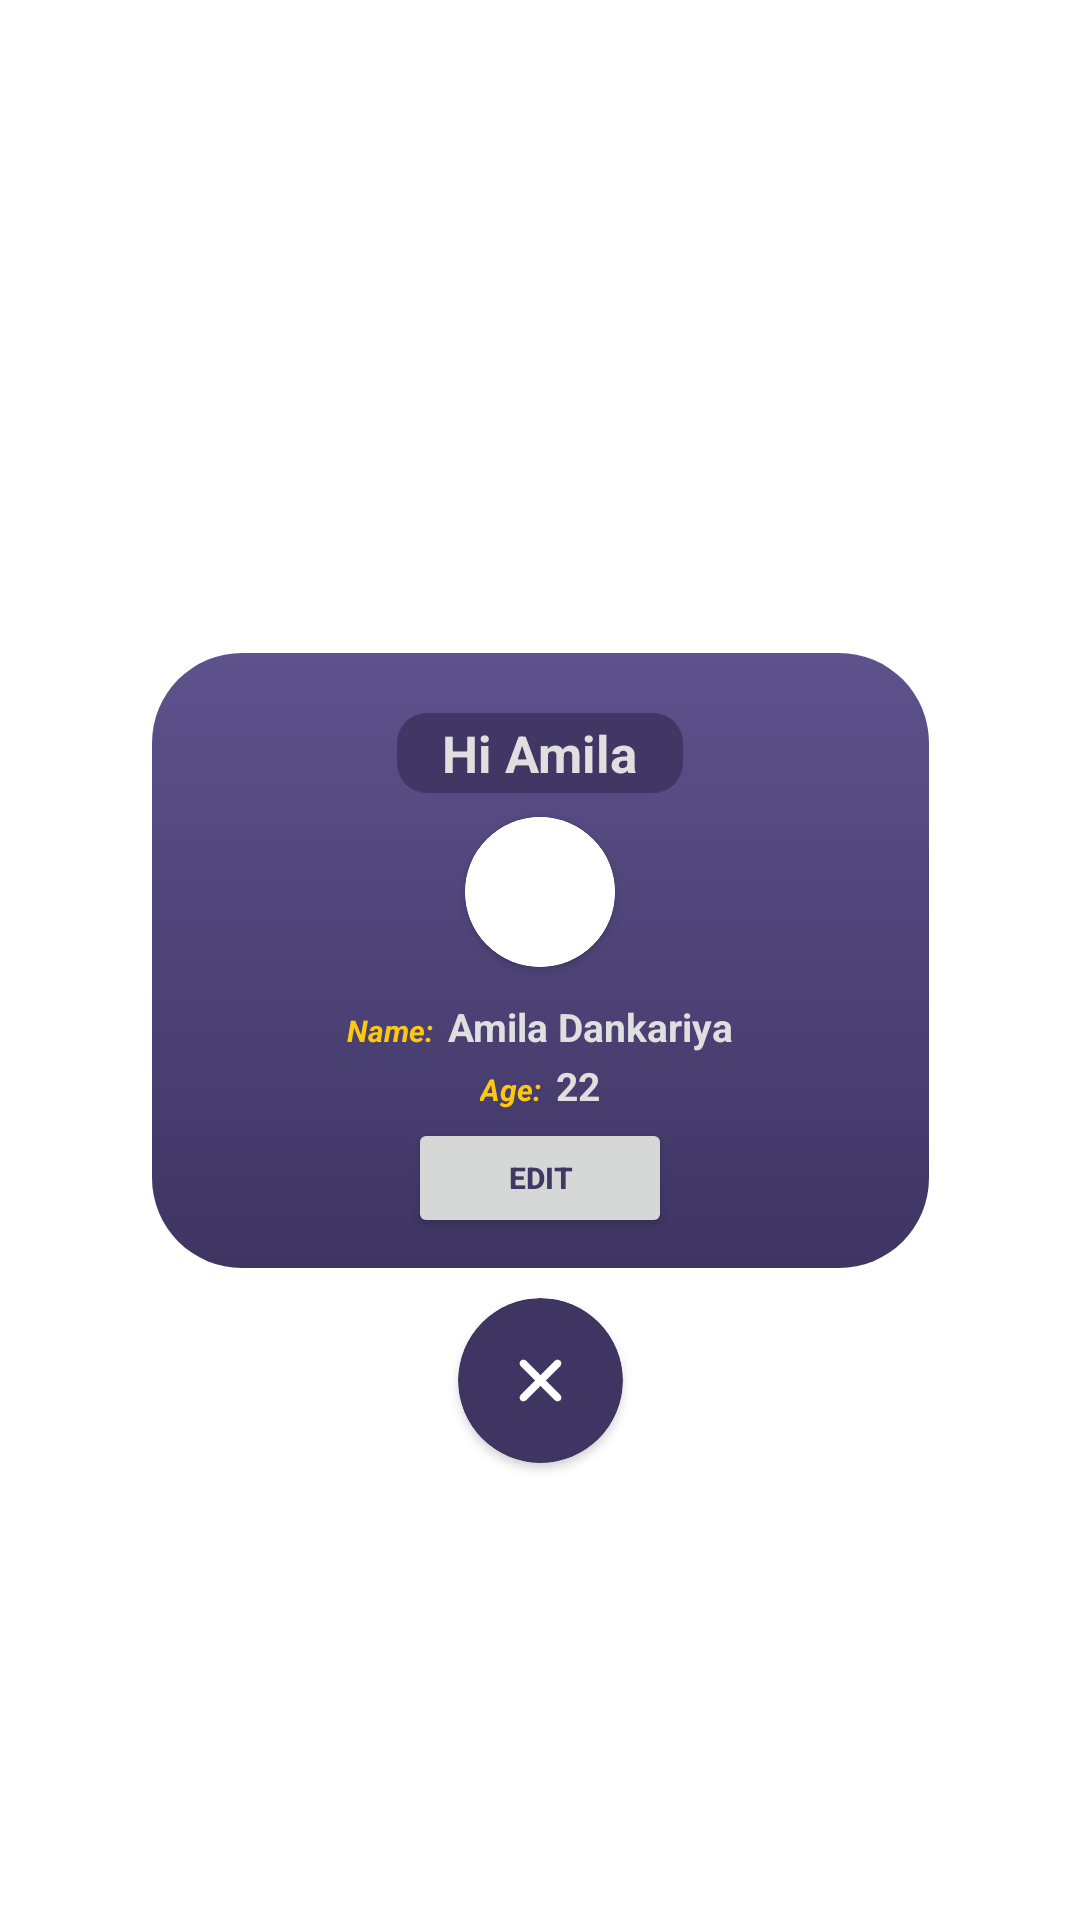

This screen was rendered from an Android layout file. Write that file and the resources it references.
<!-- AndroidManifest.xml: application theme Theme.GrowthChecker -->
<!-- res/layout/fragment_pop_up__myinfo.xml -->
<?xml version="1.0" encoding="utf-8"?>
<androidx.constraintlayout.widget.ConstraintLayout
    xmlns:android="http://schemas.android.com/apk/res/android"
    xmlns:app="http://schemas.android.com/apk/res-auto"
    android:layout_width="match_parent"
    android:layout_height="match_parent"
    style="@style/mydialog">

    <View
        android:layout_width="1000dp"
        android:layout_height="1000dp"
        app:layout_constraintStart_toStartOf="parent"
        app:layout_constraintTop_toTopOf="parent" ></View>


    <androidx.cardview.widget.CardView
        android:id="@+id/cardView2"
        android:layout_width="wrap_content"
        android:layout_height="wrap_content"
        app:cardBackgroundColor="#00403765"
        app:cardElevation="0dp"
        app:layout_constraintBottom_toBottomOf="parent"
        app:layout_constraintEnd_toEndOf="parent"
        app:layout_constraintStart_toStartOf="parent"
        app:layout_constraintTop_toTopOf="parent">

        <LinearLayout
            android:layout_width="wrap_content"
            android:layout_height="wrap_content"
            android:background="@drawable/popupbg"
            android:orientation="vertical"
            android:paddingLeft="65dp"
            android:paddingTop="5dp"
            android:paddingRight="65dp"
            android:paddingBottom="10dp">

            <TextView
                android:layout_width="wrap_content"
                android:layout_height="wrap_content"
                android:layout_gravity="center"
                android:layout_marginTop="15dp"
                android:background="@drawable/titlebg"
                android:paddingLeft="15dp"
                android:paddingTop="2dp"
                android:paddingRight="15dp"
                android:paddingBottom="2dp"
                android:text="Hi Amila"
                android:textColor="@color/MenuItem"
                android:textSize="17sp"
                android:textStyle="bold"></TextView>

            <androidx.cardview.widget.CardView
                android:layout_width="wrap_content"
                android:layout_height="wrap_content"
                android:layout_gravity="center"
                android:layout_margin="8dp"
                android:foreground="@drawable/profilestroke"
                app:cardCornerRadius="50dp">

                <ImageView
                    android:id="@+id/imageView"
                    android:layout_width="50dp"
                    android:layout_height="50dp"
                    android:src="@drawable/testimage" />
            </androidx.cardview.widget.CardView>

            <LinearLayout
                android:layout_width="wrap_content"
                android:layout_height="wrap_content"
                android:layout_gravity="center"
                android:layout_marginTop="3dp"
                android:orientation="horizontal">

                <TextView
                    android:layout_width="wrap_content"
                    android:layout_height="wrap_content"
                    android:text="Name:"
                    android:textColor="@color/primary5"
                    android:textSize="10sp"
                    android:textStyle="bold|italic"></TextView>

                <TextView
                    android:layout_width="wrap_content"
                    android:layout_height="wrap_content"
                    android:layout_marginLeft="5dp"
                    android:text="Amila Dankariya"
                    android:textColor="@color/MenuItem"
                    android:textSize="13sp"
                    android:textStyle="bold"></TextView>

            </LinearLayout>

            <LinearLayout
                android:layout_width="wrap_content"
                android:layout_height="wrap_content"
                android:layout_gravity="center"
                android:layout_margin="2dp"
                android:orientation="horizontal">

                <TextView
                    android:layout_width="wrap_content"
                    android:layout_height="wrap_content"
                    android:text="Age:"
                    android:textColor="@color/primary5"
                    android:textSize="10sp"
                    android:textStyle="bold|italic"></TextView>

                <TextView
                    android:layout_width="wrap_content"
                    android:layout_height="wrap_content"
                    android:layout_marginLeft="5dp"
                    android:text="22"
                    android:textColor="@color/MenuItem"
                    android:textSize="13sp"
                    android:textStyle="bold"></TextView>

            </LinearLayout>

            <Button
                android:layout_width="wrap_content"
                android:layout_height="40dp"
                android:layout_gravity="center"
                android:text="Edit"
                android:textColor="@color/primarycolor2"
                android:textSize="10dp"
                android:textStyle="bold"
                app:cornerRadius="20dp"></Button>
        </LinearLayout>

    </androidx.cardview.widget.CardView>

    <androidx.cardview.widget.CardView
        android:id="@+id/cd_myinfopopupcancel"
        android:layout_width="wrap_content"
        android:layout_height="wrap_content"
        app:layout_constraintEnd_toEndOf="parent"
        app:layout_constraintStart_toStartOf="parent"
        app:layout_constraintTop_toBottomOf="@+id/cardView2"
        android:layout_marginTop="10dp"
        android:backgroundTint="@color/primary4"
        app:cardCornerRadius="30dp">

        <ImageView
            android:layout_width="15dp"
            android:layout_height="15dp"
            android:layout_margin="20dp"
            android:src="@drawable/cancel2"></ImageView>
    </androidx.cardview.widget.CardView>

    <View
        android:layout_width="20dp"
        android:layout_height="50dp"
        app:layout_constraintEnd_toEndOf="parent"
        app:layout_constraintStart_toStartOf="parent"
        app:layout_constraintTop_toBottomOf="@+id/cd_myinfopopupcancel"></View>
</androidx.constraintlayout.widget.ConstraintLayout>
<!-- resources referenced by this layout -->
<resources>
  <color name="MenuItem">#DFDFDF</color>
  <color name="primary4">#3E3563</color>
  <color name="primary5">#FEC810</color>
  <color name="primarycolor2">#403765</color>
  <!-- drawable cancel2: png bitmap (drawable-xxhdpi, 1067 bytes) -->
  <!-- drawable popupbg (drawable) -->
  <?xml version="1.0" encoding="utf-8"?>
  <selector xmlns:android="http://schemas.android.com/apk/res/android">
      <item>
          <shape android:shape="rectangle">
              <gradient
                  android:startColor="@color/primary3"
                  android:endColor="@color/primary4"
                  android:type="linear"
                  android:angle="270">
              </gradient>
              <corners android:radius="30dp"></corners>
  
  
          </shape>
      </item>
  </selector>
  <!-- drawable profilestroke (drawable) -->
  <?xml version="1.0" encoding="utf-8"?>
  <selector xmlns:android="http://schemas.android.com/apk/res/android">
      <item>
          <shape android:shape="oval">
  
              <stroke android:width="2dp"
                  android:color="@color/white"></stroke>
          </shape>
      </item>
  </selector>
  <!-- drawable titlebg (drawable) -->
  <?xml version="1.0" encoding="utf-8"?>
  <selector xmlns:android="http://schemas.android.com/apk/res/android">
      <item>
          <shape android:shape="rectangle">
              <solid android:color="@color/primarycolor2"></solid>
              <corners android:radius="10dp"></corners>
          </shape>
      </item>
  </selector>
  <style name="mydialog">
          <item name="android:windowBackground">@drawable/menuwindowbackground</item>
          <item name="android:windowIsFloating">true</item>
          <item name="android:windowSoftInputMode">stateUnspecified</item>
          <item name="android:windowActionModeOverlay">false</item>
          <item name="android:windowCloseOnTouchOutside">true</item>
          <item name="android:windowNoTitle">true</item>
          <item name="android:backgroundDimAmount">.70</item>
      </style>
  <style name="Theme.GrowthChecker" parent="Theme.MaterialComponents.DayNight.NoActionBar">
          
          <item name="colorPrimary">@color/primarycolor1</item>
          <item name="colorPrimaryVariant">@color/primarycolor2</item>
          <item name="colorOnPrimary">@color/white</item>
          
          <item name="colorSecondary">@color/black</item>
          <item name="colorSecondaryVariant">@color/teal_700</item>
          <item name="colorOnSecondary">@color/black</item>
          
          <item name="android:statusBarColor" tools:targetApi="l">?attr/colorPrimaryVariant</item>
          
      </style>
  <color name="primary3">#5D528C</color>
  <color name="white">#FFFFFFFF</color>
  <!-- drawable menuwindowbackground (drawable) -->
  <?xml version="1.0" encoding="utf-8"?>
  <selector xmlns:android="http://schemas.android.com/apk/res/android">
  <item>
      <color android:color="#CC000000"></color>
  </item>
  </selector>
  <color name="primarycolor1">#F5F6FC</color>
  <color name="black">#FF000000</color>
  <color name="teal_700">#FF018786</color>
</resources>
